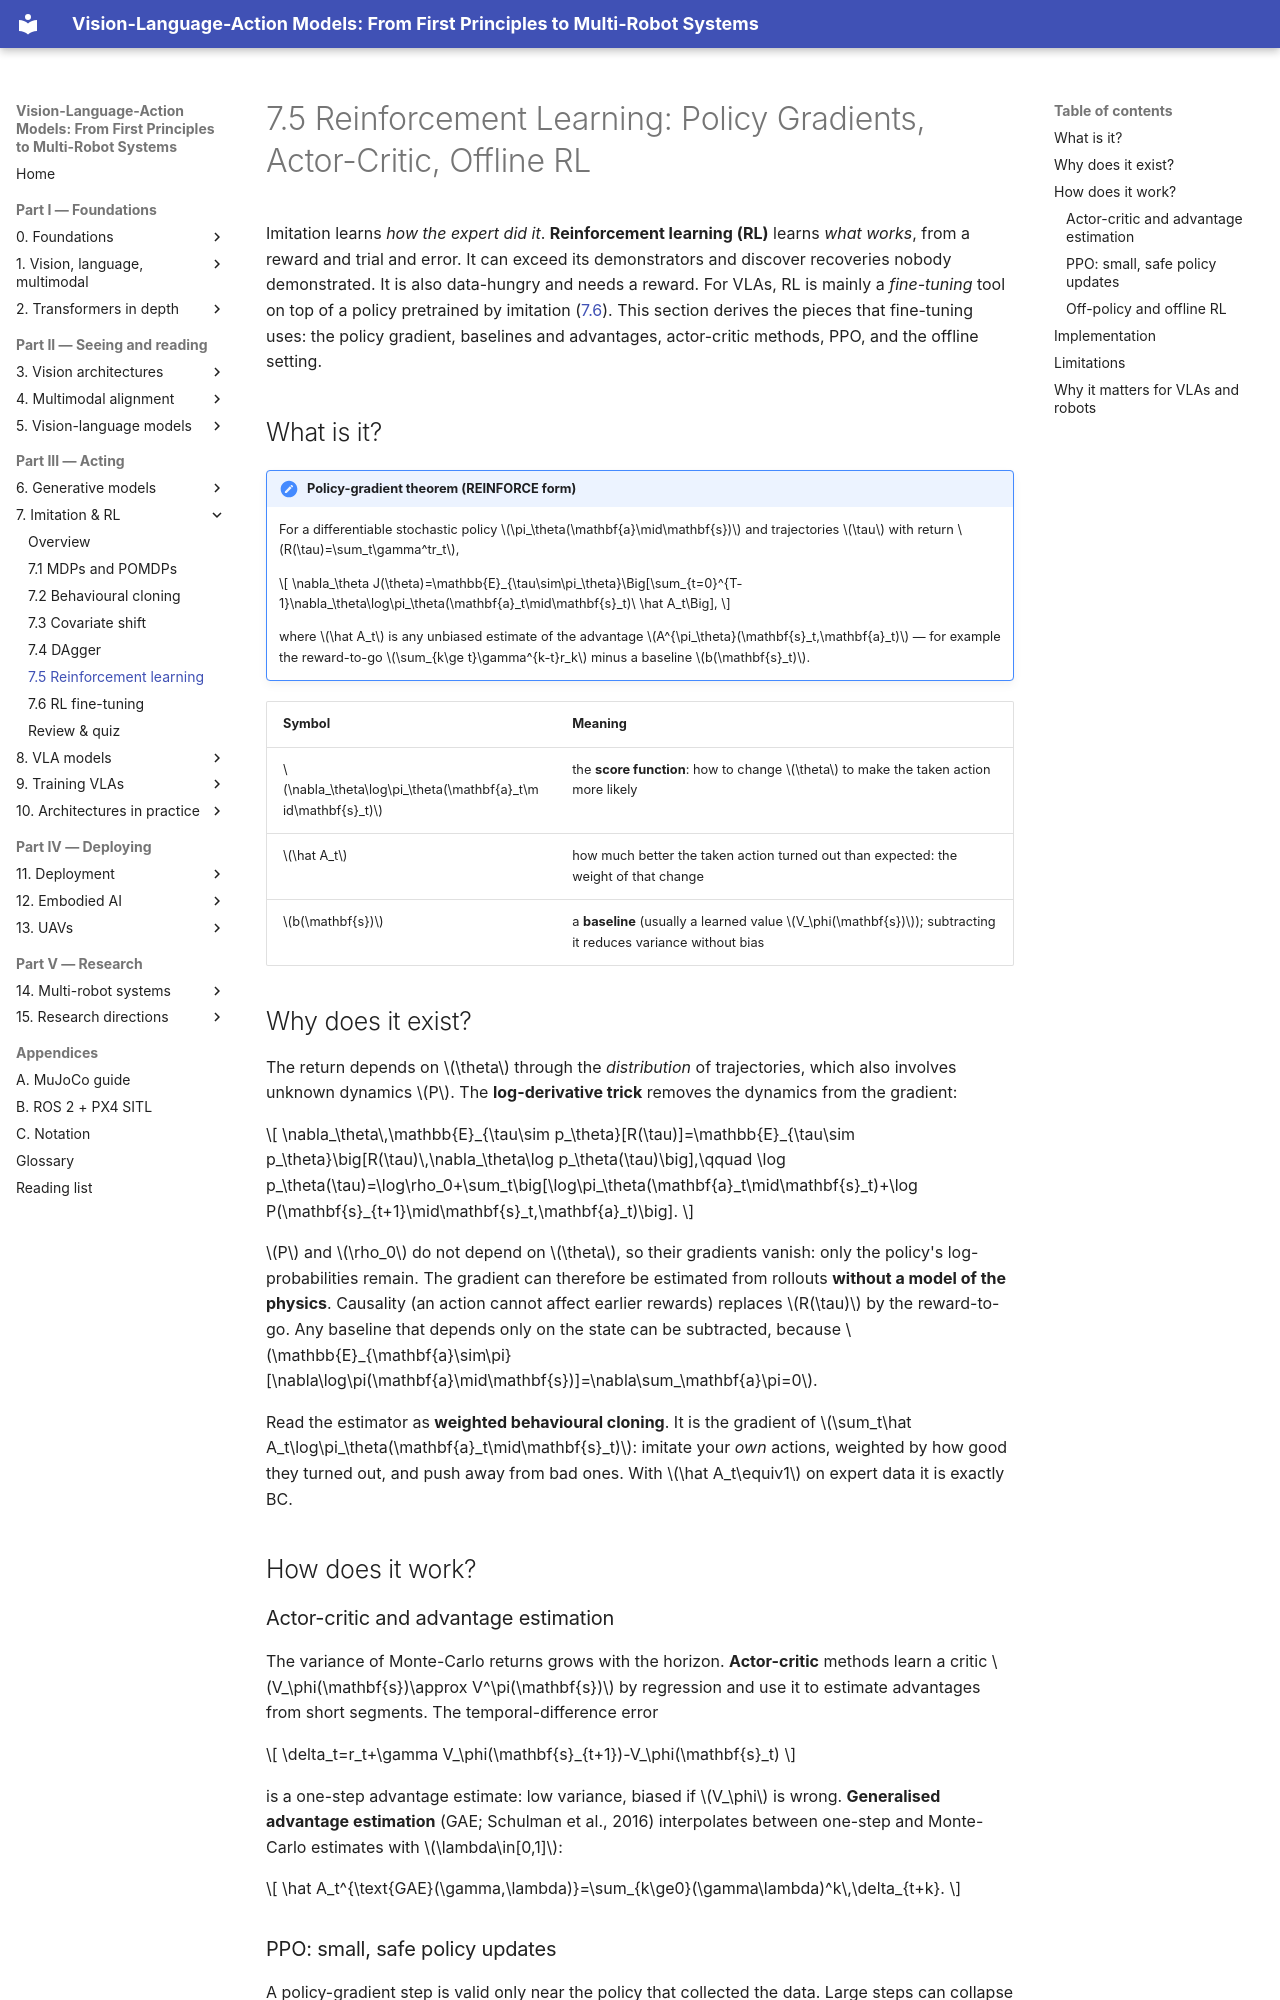

repository: invidia0/mr-vlas · page: chapters/07-decision-making/rl.html · generator: mkdocs

# 7.5 Reinforcement Learning: Policy Gradients, Actor-Critic, Offline RL

Imitation learns *how the expert did it*. **Reinforcement learning (RL)** learns *what works*, from a reward and trial and error. It can exceed its demonstrators and discover recoveries nobody demonstrated. It is also data-hungry and needs a reward. For VLAs, RL is mainly a *fine-tuning* tool on top of a policy pretrained by imitation ([7.6](rl-finetuning.md)). This section derives the pieces that fine-tuning uses: the policy gradient, baselines and advantages, actor-critic methods, PPO, and the offline setting.

## What is it?

!!! definition "Policy-gradient theorem (REINFORCE form)"
    For a differentiable stochastic policy $\pi_\theta(\mathbf{a}\mid\mathbf{s})$ and trajectories $\tau$ with return $R(\tau)=\sum_t\gamma^tr_t$,

    $$
    \nabla_\theta J(\theta)=\mathbb{E}_{\tau\sim\pi_\theta}\Big[\sum_{t=0}^{T-1}\nabla_\theta\log\pi_\theta(\mathbf{a}_t\mid\mathbf{s}_t)\ \hat A_t\Big],
    $$

    where $\hat A_t$ is any unbiased estimate of the advantage $A^{\pi_\theta}(\mathbf{s}_t,\mathbf{a}_t)$ — for example the reward-to-go $\sum_{k\ge t}\gamma^{k-t}r_k$ minus a baseline $b(\mathbf{s}_t)$.

| Symbol | Meaning |
|---|---|
| $\nabla_\theta\log\pi_\theta(\mathbf{a}_t\mid\mathbf{s}_t)$ | the **score function**: how to change $\theta$ to make the taken action more likely |
| $\hat A_t$ | how much better the taken action turned out than expected: the weight of that change |
| $b(\mathbf{s})$ | a **baseline** (usually a learned value $V_\phi(\mathbf{s})$); subtracting it reduces variance without bias |

## Why does it exist?

The return depends on $\theta$ through the *distribution* of trajectories, which also involves unknown dynamics $P$. The **log-derivative trick** removes the dynamics from the gradient:

$$
\nabla_\theta\,\mathbb{E}_{\tau\sim p_\theta}[R(\tau)]=\mathbb{E}_{\tau\sim p_\theta}\big[R(\tau)\,\nabla_\theta\log p_\theta(\tau)\big],\qquad
\log p_\theta(\tau)=\log\rho_0+\sum_t\big[\log\pi_\theta(\mathbf{a}_t\mid\mathbf{s}_t)+\log P(\mathbf{s}_{t+1}\mid\mathbf{s}_t,\mathbf{a}_t)\big].
$$

$P$ and $\rho_0$ do not depend on $\theta$, so their gradients vanish: only the policy's log-probabilities remain. The gradient can therefore be estimated from rollouts **without a model of the physics**. Causality (an action cannot affect earlier rewards) replaces $R(\tau)$ by the reward-to-go. Any baseline that depends only on the state can be subtracted, because $\mathbb{E}_{\mathbf{a}\sim\pi}[\nabla\log\pi(\mathbf{a}\mid\mathbf{s})]=\nabla\sum_\mathbf{a}\pi=0$.

Read the estimator as **weighted behavioural cloning**. It is the gradient of $\sum_t\hat A_t\log\pi_\theta(\mathbf{a}_t\mid\mathbf{s}_t)$: imitate your *own* actions, weighted by how good they turned out, and push away from bad ones. With $\hat A_t\equiv1$ on expert data it is exactly BC.

## How does it work?

### Actor-critic and advantage estimation

The variance of Monte-Carlo returns grows with the horizon. **Actor-critic** methods learn a critic $V_\phi(\mathbf{s})\approx V^\pi(\mathbf{s})$ by regression and use it to estimate advantages from short segments. The temporal-difference error

$$
\delta_t=r_t+\gamma V_\phi(\mathbf{s}_{t+1})-V_\phi(\mathbf{s}_t)
$$

is a one-step advantage estimate: low variance, biased if $V_\phi$ is wrong. **Generalised advantage estimation** (GAE; Schulman et al., 2016) interpolates between one-step and Monte-Carlo estimates with $\lambda\in[0,1]$:

$$
\hat A_t^{\text{GAE}(\gamma,\lambda)}=\sum_{k\ge0}(\gamma\lambda)^k\,\delta_{t+k}.
$$
